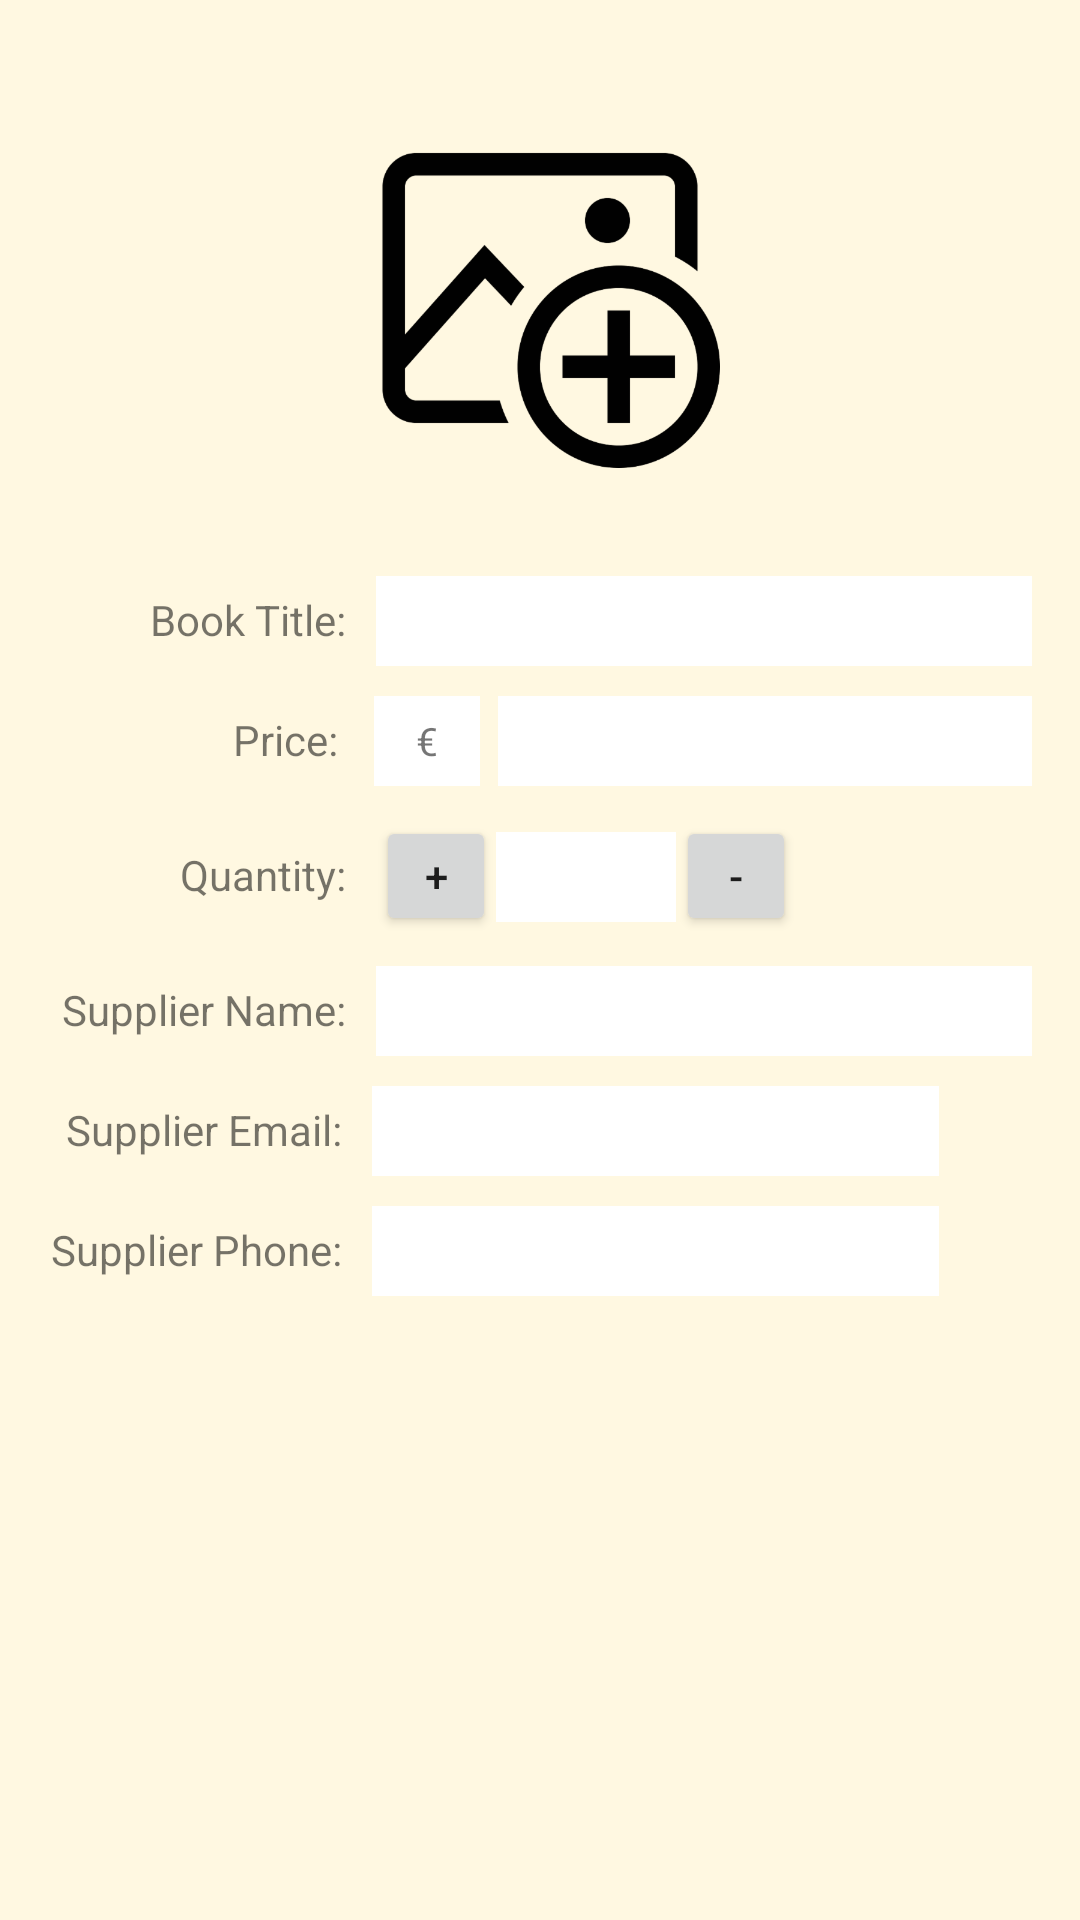

The Android layout XML behind this screen, and the referenced resources:
<!-- AndroidManifest.xml: activity theme EditorTheme -->
<!-- res/layout/activity_editor.xml -->
<?xml version="1.0" encoding="utf-8"?>
<ScrollView xmlns:android="http://schemas.android.com/apk/res/android"
    xmlns:tools="http://schemas.android.com/tools"
    android:layout_width="match_parent"
    android:layout_height="match_parent"
    android:background="#fff8e1">

    <LinearLayout
        android:layout_width="match_parent"
        android:layout_height="wrap_content"
        android:orientation="vertical"
        android:padding="@dimen/activity_margin"
        tools:context=".EditorActivity">

        <RelativeLayout
            android:layout_width="match_parent"
            android:layout_height="wrap_content"
            android:gravity="center"
            android:paddingBottom="16dp">

            <ImageView
                android:id="@+id/imageView"
                style="@style/EditorImageStyle"

                android:src="@drawable/no_image" />
        </RelativeLayout>
        
        <LinearLayout
            android:layout_width="match_parent"
            android:layout_height="wrap_content"
            android:orientation="horizontal">

            
            <TextView
                android:id="@+id/titleTextView"
                android:layout_width="0dp"
                android:layout_height="wrap_content"
                android:layout_weight="1"
                android:gravity="right"
                android:paddingRight="10dp"
                android:text="Book Title:"
                android:textSize="14sp" />

            
            <EditText
                android:id="@+id/edit_book_title"
                style="@style/EditTextFieldParams"
                android:layout_width="0dp"
                android:inputType="textCapWords"
                android:layout_weight="2" />
        </LinearLayout>

        
        <LinearLayout
            android:layout_width="match_parent"
            android:layout_height="wrap_content"
            android:orientation="horizontal"
            android:paddingTop="10dp">

            
            <TextView
                android:id="@+id/priceTextView"
                android:layout_width="0dp"
                android:layout_height="wrap_content"
                android:layout_weight="3"
                android:gravity="right"
                android:paddingRight="@dimen/paddingRight10dp"
                android:text="@string/price_label"
                android:textSize="@dimen/textSize14" />

            <TextView
                android:layout_width="0dp"
                android:layout_height="30dp"
                android:layout_marginLeft="@dimen/marginLeft2dp"
                android:layout_marginRight="@dimen/marginRight6dp"
                android:layout_weight="1"
                android:background="@color/backgroundColorWhite"
                android:gravity="center"
                android:padding="@dimen/padding6dp"
                android:text="€"
                android:textSize="@dimen/textSize13" />

            
            <EditText
                android:id="@+id/edit_price"
                style="@style/EditTextFieldParams"
                android:layout_width="0dp"
                android:inputType="numberDecimal"
                android:layout_weight="5" />

            
        </LinearLayout>

        <LinearLayout
            android:layout_width="match_parent"
            android:layout_height="wrap_content"
            android:paddingTop="10dp">
            
            <LinearLayout
                android:layout_width="0dp"
                android:layout_height="wrap_content"
                android:layout_weight="1"
                android:gravity="right"
                android:orientation="horizontal"
                android:paddingTop="10dp">

                
                <TextView
                    android:layout_width="wrap_content"
                    android:layout_height="wrap_content"
                    android:paddingRight="@dimen/paddingRight10dp"
                    android:text="@string/quantity_label"
                    android:textSize="@dimen/textSize14" />
            </LinearLayout>

            <LinearLayout
                android:layout_width="0dp"
                android:layout_height="wrap_content"
                android:layout_weight="2"
                android:orientation="horizontal">
                
                <Button
                    android:id="@+id/plus_button"
                    android:layout_width="40dp"
                    android:layout_height="40dp"
                    android:text="+" />

                <EditText
                    android:id="@+id/edit_quantity"
                    android:layout_width="60dp"
                    android:layout_height="30dp"
                    android:background="@color/backgroundColorWhite"
                    android:textAlignment="center"
                    android:inputType="number"
                    android:textSize="@dimen/textSize13" />

                <Button
                    android:id="@+id/minus_button"
                    android:layout_width="40dp"
                    android:layout_height="40dp"
                    android:text="-" />
            </LinearLayout>
        </LinearLayout>

        <LinearLayout
            android:layout_width="match_parent"
            android:layout_height="wrap_content"
            android:orientation="horizontal"
            android:paddingTop="10dp">

            
            <TextView
                style="@style/EditorTextViewStyle"
                android:layout_weight="1"
                android:text="@string/supplier_name" />

            
            <EditText
                android:id="@+id/edit_supplier_name"
                style="@style/EditTextFieldParams"
                android:inputType="textCapWords"
                android:layout_width="0dp"
                android:layout_weight="2" />
        </LinearLayout>

        <LinearLayout
            android:layout_width="match_parent"
            android:layout_height="wrap_content"
            android:orientation="horizontal"
            android:paddingTop="10dp">

            
            <TextView
                style="@style/EditorTextViewStyle"
                android:layout_weight="4"
                android:text="@string/supplier_email" />


            
            <EditText
                android:id="@+id/edit_supplier_email"
                style="@style/EditTextFieldParams"
                android:inputType="text"
                android:layout_width="0dp"
                android:layout_weight="7" />

            <ImageView
                android:id="@+id/e_mail"
                style="@style/EditorIconStyle"
                android:src="@drawable/ic_email" />
        </LinearLayout>

        <LinearLayout
            android:layout_width="match_parent"
            android:layout_height="wrap_content"
            android:orientation="horizontal"
            android:paddingTop="10dp">

            
            <TextView
                style="@style/EditorTextViewStyle"
                android:layout_weight="4"
                android:text="@string/supplier_phone" />

            
            <EditText
                android:id="@+id/edit_supplier_phone"
                style="@style/EditTextFieldParams"
                android:inputType="phone"
                android:layout_width="0dp"
                android:layout_weight="7" />

            <ImageView
                android:id="@+id/phone"
                style="@style/EditorIconStyle"
                android:src="@drawable/ic_phone" />
        </LinearLayout>
    </LinearLayout>
</ScrollView>
<!-- resources referenced by this layout -->
<resources>
  <color name="backgroundColorWhite">#ffffff</color>
  <dimen name="activity_margin">16dp</dimen>
  <dimen name="marginLeft2dp">2dp</dimen>
  <dimen name="marginRight6dp">6dp</dimen>
  <dimen name="padding6dp">6dp</dimen>
  <dimen name="paddingRight10dp">10dp</dimen>
  <dimen name="textSize13">13sp</dimen>
  <dimen name="textSize14">14sp</dimen>
  <!-- drawable no_image: png bitmap (drawable-hdpi, 10627 bytes) -->
  <string name="price_label">Price: </string>
  <string name="quantity_label">Quantity: </string>
  <string name="supplier_email">Supplier Email: </string>
  <string name="supplier_name">Supplier Name:</string>
  <string name="supplier_phone">Supplier Phone: </string>
  <style name="EditTextFieldParams">
          <item name="android:layout_height">@dimen/layoutHeight30dp</item>
          <item name="android:background">@color/backgroundColorWhite</item>
          <item name="android:textSize">@dimen/textSize13</item>
          <item name="android:paddingLeft">@dimen/paddingLeft2dp</item>
      </style>
  <style name="EditorIconStyle">
          <item name="android:layout_width">@dimen/layoutWidth0dp</item>
          <item name="android:layout_height">wrap_content</item>
          <item name="android:layout_weight">1</item>
          <item name="android:layout_marginLeft">@dimen/layoutMarginLeft4dp</item>
          <item name="android:tint">@color/tintGray</item>
      </style>
  <style name="EditorImageStyle">
          <item name="android:layout_width">@dimen/layoutWidth120dp</item>
          <item name="android:layout_height">@dimen/layoutHeight160dp</item>
      </style>
  <style name="EditorTextViewStyle">
          <item name="android:layout_width">@dimen/layoutWidth0dp</item>
          <item name="android:layout_height">wrap_content</item>
          <item name="android:gravity">right</item>
          <item name="android:paddingRight">@dimen/paddingRight10dp</item>
          <item name="android:textSize">@dimen/textSize14</item>
      </style>
  <style name="EditorTheme" parent="Theme.AppCompat.Light.DarkActionBar">
          <item name="colorPrimary">@color/editorColorPrimary</item>
          <item name="colorPrimaryDark">@color/editorColorPrimaryDark</item>
          <item name="colorAccent">@color/colorAccent</item>
      </style>
  <dimen name="layoutHeight30dp">30dp</dimen>
  <dimen name="paddingLeft2dp">2dp</dimen>
  <dimen name="layoutWidth0dp">0dp</dimen>
  <dimen name="layoutMarginLeft4dp">4dp</dimen>
  <color name="tintGray">#394450</color>
  <dimen name="layoutWidth120dp">120dp</dimen>
  <dimen name="layoutHeight160dp">160dp</dimen>
  <color name="editorColorPrimary">#40241a</color>
  <color name="editorColorPrimaryDark">#4e342e</color>
  <color name="colorAccent">#ef6c00</color>
</resources>
